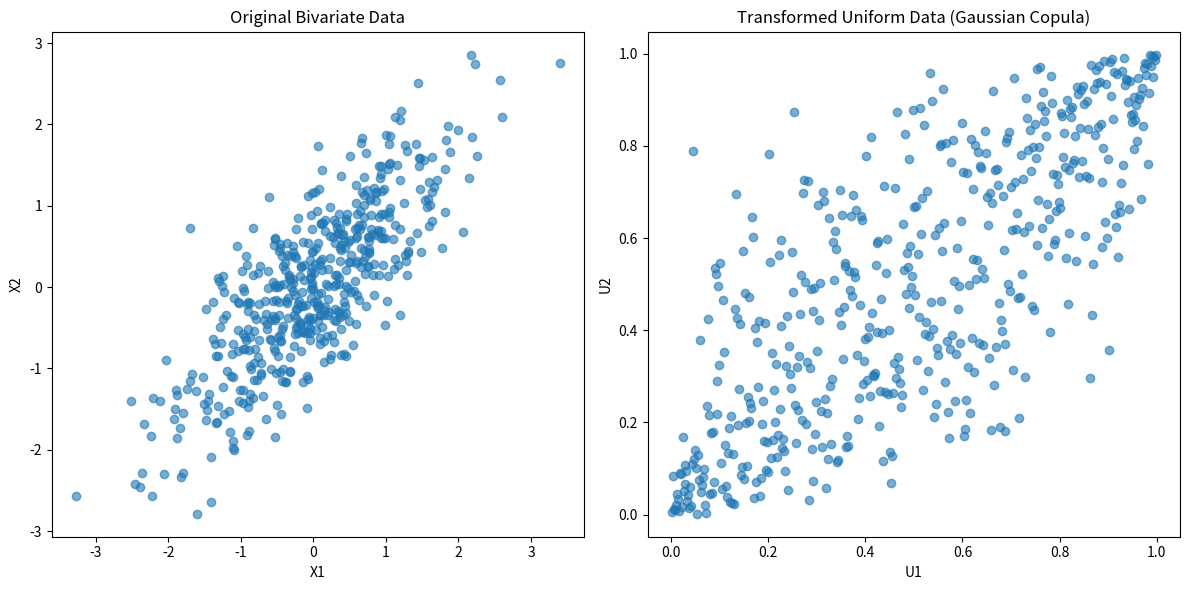
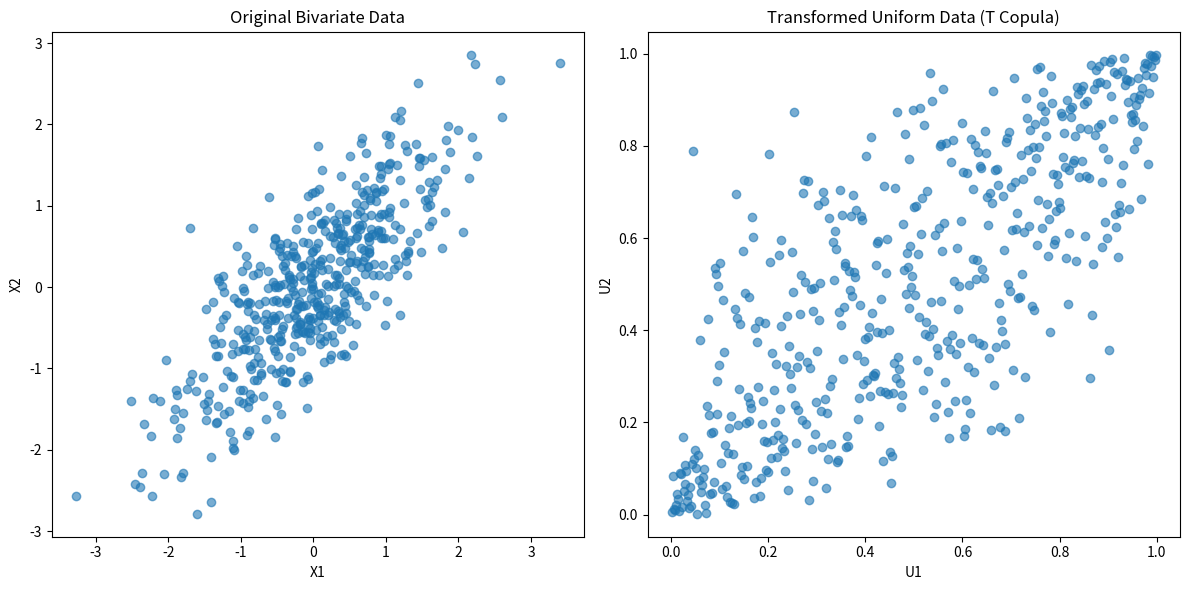

Write the Python code that produced these figures, in order.
import numpy as np
import scipy.stats as stats
import matplotlib.pyplot as plt

class CopulaFitter:
    def __init__(self, data, copula_type='gaussian', df=None):
        """
        Initialize the copula fitter with bivariate data and copula type.
        """
        self.data = data
        self.copula_type = copula_type.lower()
        self.df = df if copula_type == 't' else None
        self.u_data = None
        self.v_data = None
        self.correlation_matrix = None
    
    def empirical_cdf(self, data):
        
        ranks = np.argsort(np.argsort(data))
        uniform_data = (ranks + 1) / (len(data) + 1)  
        return uniform_data
    
    def transform_to_uniform(self):
        """
        Transform both marginals of the bivariate data to uniform distribution.
        """
        self.u_data = self.empirical_cdf(self.data[:, 0])
        self.v_data = self.empirical_cdf(self.data[:, 1])
    
    def fit(self):
        """
        Fit a copula to the transformed data based on the chosen copula type.
        """
        if self.u_data is None or self.v_data is None:
            self.transform_to_uniform()
        
        
        uniform_data = np.vstack([self.u_data, self.v_data]).T
        
        if self.copula_type == 'gaussian':
        
            z_data = stats.norm.ppf(uniform_data)
        elif self.copula_type == 't':
            if self.df is None:
                raise ValueError("Degrees of freedom (df) must be provided for t-Copula.")
        
            z_data = stats.t.ppf(uniform_data, df=self.df)
        else:
            raise ValueError(f"Unsupported copula type: {self.copula_type}")
        
        
        self.correlation_matrix = np.corrcoef(z_data.T)
        
        return self.correlation_matrix
    
    def plot(self):
        """
        Plot the original data and the transformed uniform data.
        """
        fig, axs = plt.subplots(1, 2, figsize=(12, 6))
        
        
        axs[0].scatter(self.data[:, 0], self.data[:, 1], alpha=0.6)
        axs[0].set_title("Original Bivariate Data")
        axs[0].set_xlabel("X1")
        axs[0].set_ylabel("X2")
        
        
        axs[1].scatter(self.u_data, self.v_data, alpha=0.6)
        axs[1].set_title(f"Transformed Uniform Data ({self.copula_type.capitalize()} Copula)")
        axs[1].set_xlabel("U1")
        axs[1].set_ylabel("U2")
        
        plt.tight_layout()
        plt.show()
    
    def display_correlation_matrix(self):
        """
        Print the fitted copula correlation matrix.
        """
        if self.correlation_matrix is None:
            raise ValueError("Correlation matrix has not been computed. Call `fit()` first.")
        
        print(f"Fitted {self.copula_type.capitalize()} Copula Correlation Matrix:")
        print(self.correlation_matrix)


# Example Usage
if __name__ == "__main__":
    
    np.random.seed(42)
    mean = [0, 0]
    cov = [[1, 0.8], [0.8, 1]]  
    data = np.random.multivariate_normal(mean, cov, size=500)

    
    gaussian_copula = CopulaFitter(data, copula_type='gaussian')
    gaussian_copula.fit()
    gaussian_copula.display_correlation_matrix()
    gaussian_copula.plot()

    
    t_copula = CopulaFitter(data, copula_type='t', df=5)
    t_copula.fit()
    t_copula.display_correlation_matrix()
    t_copula.plot()
